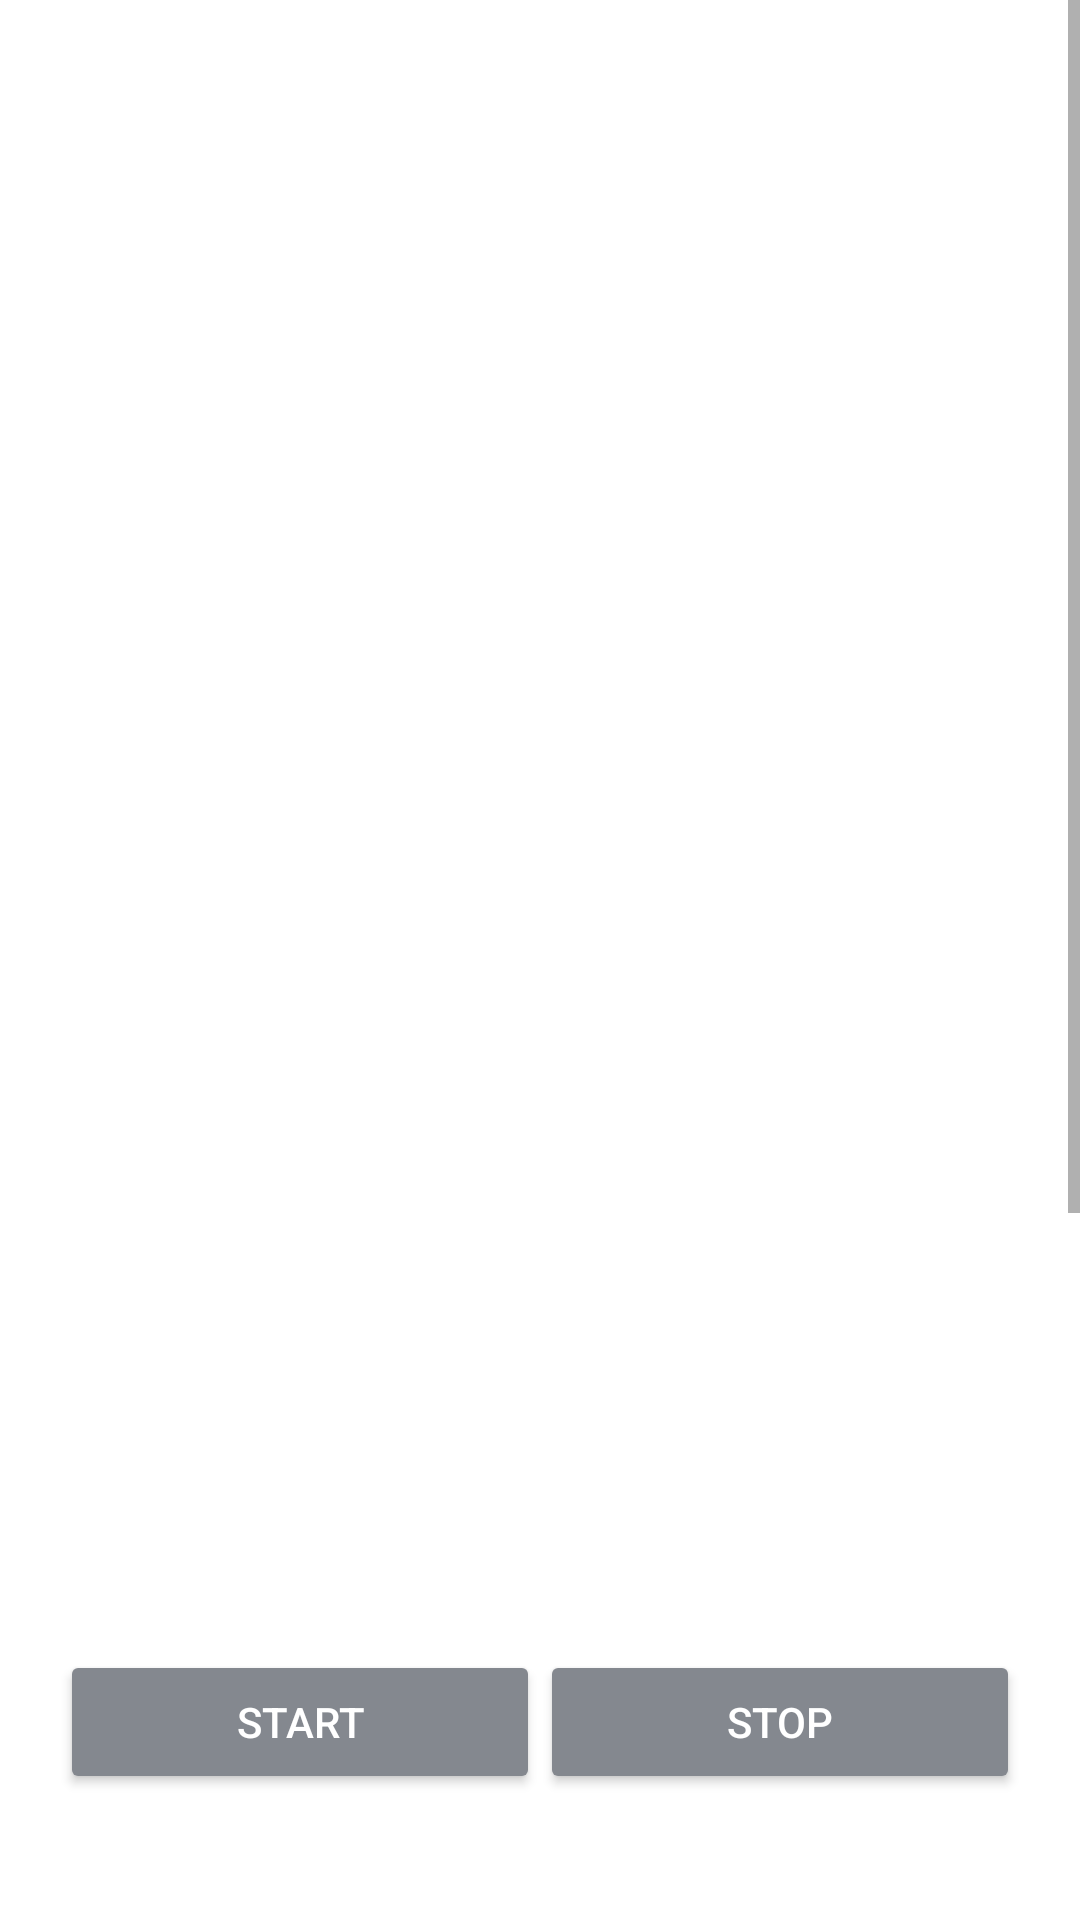

Layout XML and referenced resources for this Android screen:
<!-- AndroidManifest.xml: application theme Theme.WAO -->
<!-- res/layout/activity_controls.xml -->
<?xml version="1.0" encoding="utf-8"?>
<ScrollView xmlns:android="http://schemas.android.com/apk/res/android"
    android:layout_width="fill_parent"
    android:layout_height="fill_parent"
    xmlns:tools="http://schemas.android.com/tools">
    
    tools:context="com.example.wao.MainActivity" >
    <LinearLayout
        android:layout_width="match_parent"
        android:layout_height="wrap_content"
        android:orientation="vertical"
        tools:layout_editor_absoluteX="8dp"
        tools:layout_editor_absoluteY="8dp">

        <ImageView
            android:id="@+id/wao1"
            android:layout_gravity="center_horizontal"
            android:layout_width="fill_parent"
            android:layout_margin="20dp"
            android:layout_weight="1"
            android:layout_height="350dp" />

        <ImageView
            android:id="@+id/status"
            android:layout_gravity="center_horizontal"
            android:layout_margin="20dp"
            android:layout_width="match_parent"
            android:layout_height="100dp" />


        <LinearLayout
            android:layout_width="match_parent"
            android:layout_height="wrap_content"
            android:layout_margin="20dp"
            android:orientation="horizontal">

            <Button
                android:id="@+id/start"
                style="@style/Widget.AppCompat.Button.Colored"
                android:layout_width="wrap_content"
                android:layout_height="wrap_content"
                android:layout_weight="1"
                android:text="START" />

            
            <Button
                android:id="@+id/stop"
                style="@style/Widget.AppCompat.Button.Colored"
                android:layout_width="wrap_content"
                android:layout_height="wrap_content"
                android:layout_weight="1"
                android:text="STOP" />
        </LinearLayout>

        <LinearLayout
            android:layout_width="match_parent"
            android:layout_height="wrap_content"
            android:layout_margin="20dp"
            android:elevation="10dp"
            android:layout_weight="1"
            android:backgroundTint="@color/design_default_color_on_secondary"
            android:orientation="horizontal">
            <TextView
                android:id="@+id/textView"
                android:layout_width="match_parent"
                android:layout_height="wrap_content"
                android:minHeight="250dp"
                android:footerDividersEnabled="false"
                android:textAlignment="center"
                android:text="Place holder for received data"
                android:textSize="25dp"
                tools:layout_editor_absoluteX="8dp"
                tools:layout_editor_absoluteY="8dp"
                android:gravity="center_horizontal" />
        </LinearLayout>

        <LinearLayout
            android:layout_width="match_parent"
            android:layout_height="wrap_content"
            android:layout_margin="20dp"
            android:orientation="horizontal">

            <Button
                android:id="@+id/disconnect"
                style="@style/Widget.AppCompat.Button.Colored"
                android:layout_width="wrap_content"
                android:layout_height="wrap_content"
                android:layout_weight="1"
                android:text="DISCONNECT"
                android:textAppearance="@style/TextAppearance.AppCompat.Display1"
                android:textColor="#FF3838" />
        </LinearLayout>


    </LinearLayout>

</ScrollView>
<!-- resources referenced by this layout -->
<resources>
  <style name="Theme.WAO" parent="Theme.MaterialComponents.DayNight.DarkActionBar">
          
          <item name="colorPrimary">#103983</item>
          <item name="colorPrimaryVariant">#020845</item>
          <item name="colorOnPrimary">@color/white</item>
          
          <item name="colorSecondary">#84888F</item>
          <item name="colorSecondaryVariant">#696A80</item>
          <item name="colorOnSecondary">#103983</item>
          
          <item name="android:statusBarColor" tools:targetApi="l">?attr/colorPrimaryVariant</item>
          
      </style>
  <!-- not gathered from this repository: default colours our renderer supplied (Android Studio template values) -->
  <color name="white">#FFFFFFFF</color>
</resources>
